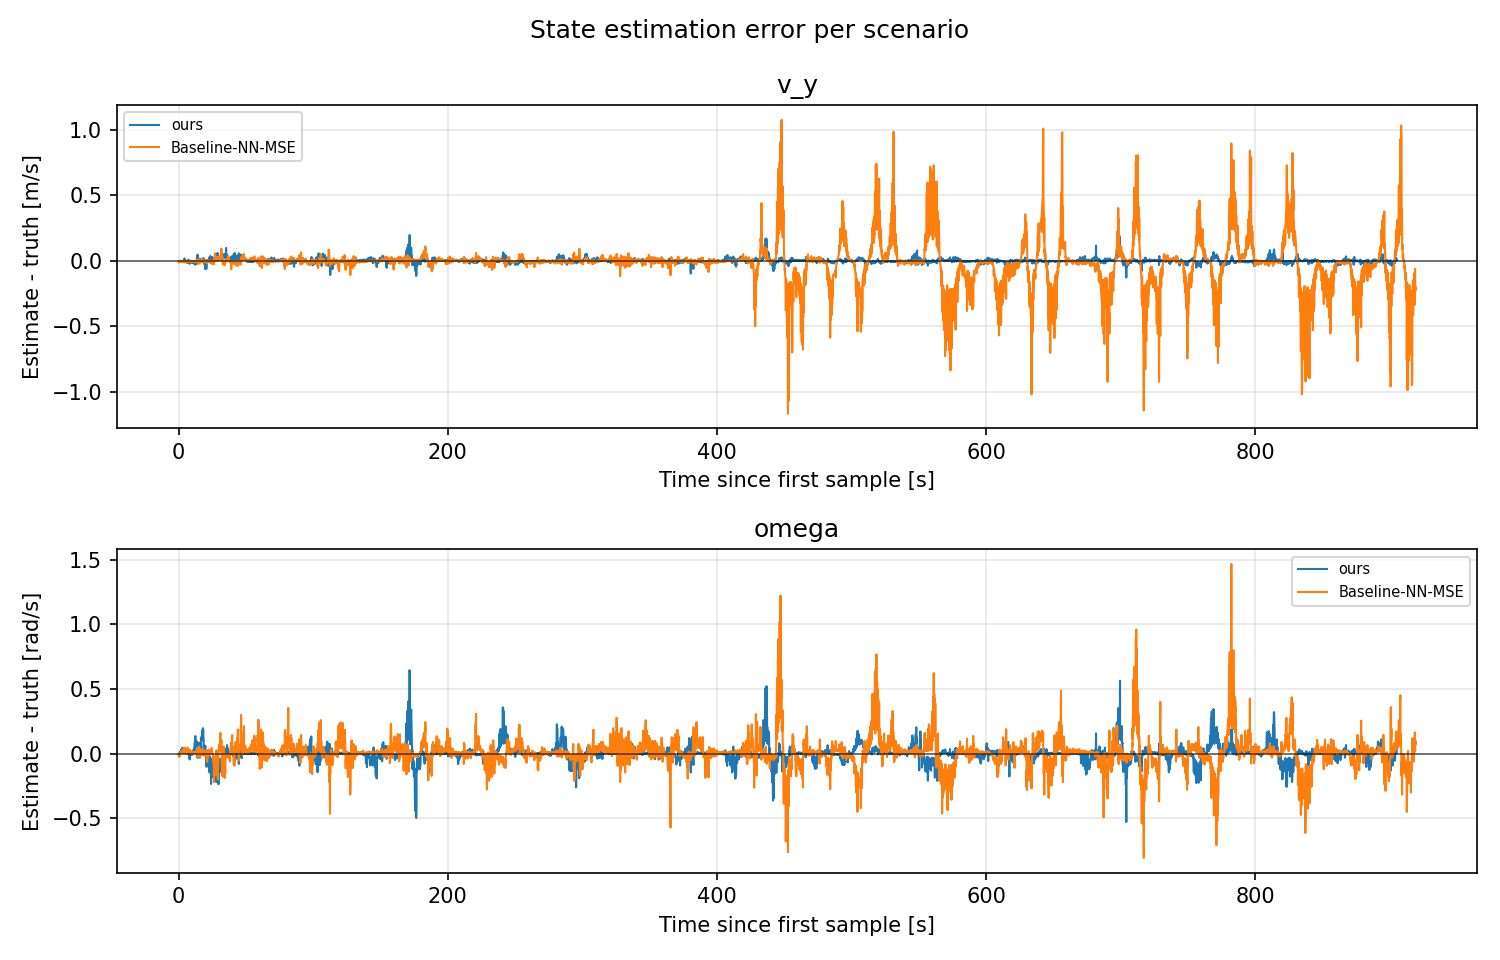

Values plotted in this chart, from the file beside it:
scenario, signal, t_s, error_est_minus_gt
ours, v_y, 0.0, -0.004424
ours, v_y, 0.099, -0.00862
ours, v_y, 0.165, -0.002715
ours, v_y, 0.231, -0.002844
ours, v_y, 0.33, -0.002143
ours, v_y, 0.396, -0.001614
ours, v_y, 0.495, -0.003235
ours, v_y, 0.627, -0.00661
ours, v_y, 0.693, -0.001995
ours, v_y, 0.825, -0.001995
ours, v_y, 0.99, -0.006517
ours, v_y, 1.056, -0.00113
ours, v_y, 1.188, -0.001727
ours, v_y, 1.32, -0.002833
ours, v_y, 1.386, -0.001078
ours, v_y, 1.518, -0.002478
ours, v_y, 1.584, -0.0008224
ours, v_y, 1.749, -0.002285
ours, v_y, 1.914, -0.006587
ours, v_y, 1.98, -0.0004948
ours, v_y, 2.112, -0.001912
ours, v_y, 2.244, -0.001947
ours, v_y, 2.442, -0.004245
ours, v_y, 2.574, -0.00316
ours, v_y, 2.706, -0.003383
ours, v_y, 2.871, -0.009198
ours, v_y, 2.97, -0.005793
ours, v_y, 3.069, -0.00278
ours, v_y, 3.234, -0.007624
ours, v_y, 3.3, -0.001683
ours, v_y, 3.432, -0.004628
ours, v_y, 3.564, -0.008582
ours, v_y, 3.696, -0.003903
ours, v_y, 3.828, -0.002475
ours, v_y, 3.96, -0.0003176
ours, v_y, 4.158, -0.004413
ours, v_y, 4.29, 0.01747
ours, v_y, 4.422, -0.000848
ours, v_y, 4.554, -0.003687
ours, v_y, 4.686, -0.004938
ours, v_y, 4.884, -0.009587
ours, v_y, 4.983, -0.003165
ours, v_y, 5.148, -0.003624
ours, v_y, 5.346, -0.005195
ours, v_y, 5.511, -0.002401
ours, v_y, 5.676, -0.007697
ours, v_y, 5.742, -0.005818
ours, v_y, 5.907, -0.003269
ours, v_y, 6.072, -0.01635
ours, v_y, 6.138, -0.00376
ours, v_y, 6.303, -0.003013
ours, v_y, 6.468, -0.01395
ours, v_y, 6.534, -0.00234
ours, v_y, 6.732, -0.002608
ours, v_y, 6.831, 6.38658805297565e-05
ours, v_y, 6.93, 0.001457
ours, v_y, 7.029, 0.001183
ours, v_y, 7.194, 0.008735
ours, v_y, 7.26, 0.0005966
ours, v_y, 7.458, -0.004625
... 36,596 more rows
